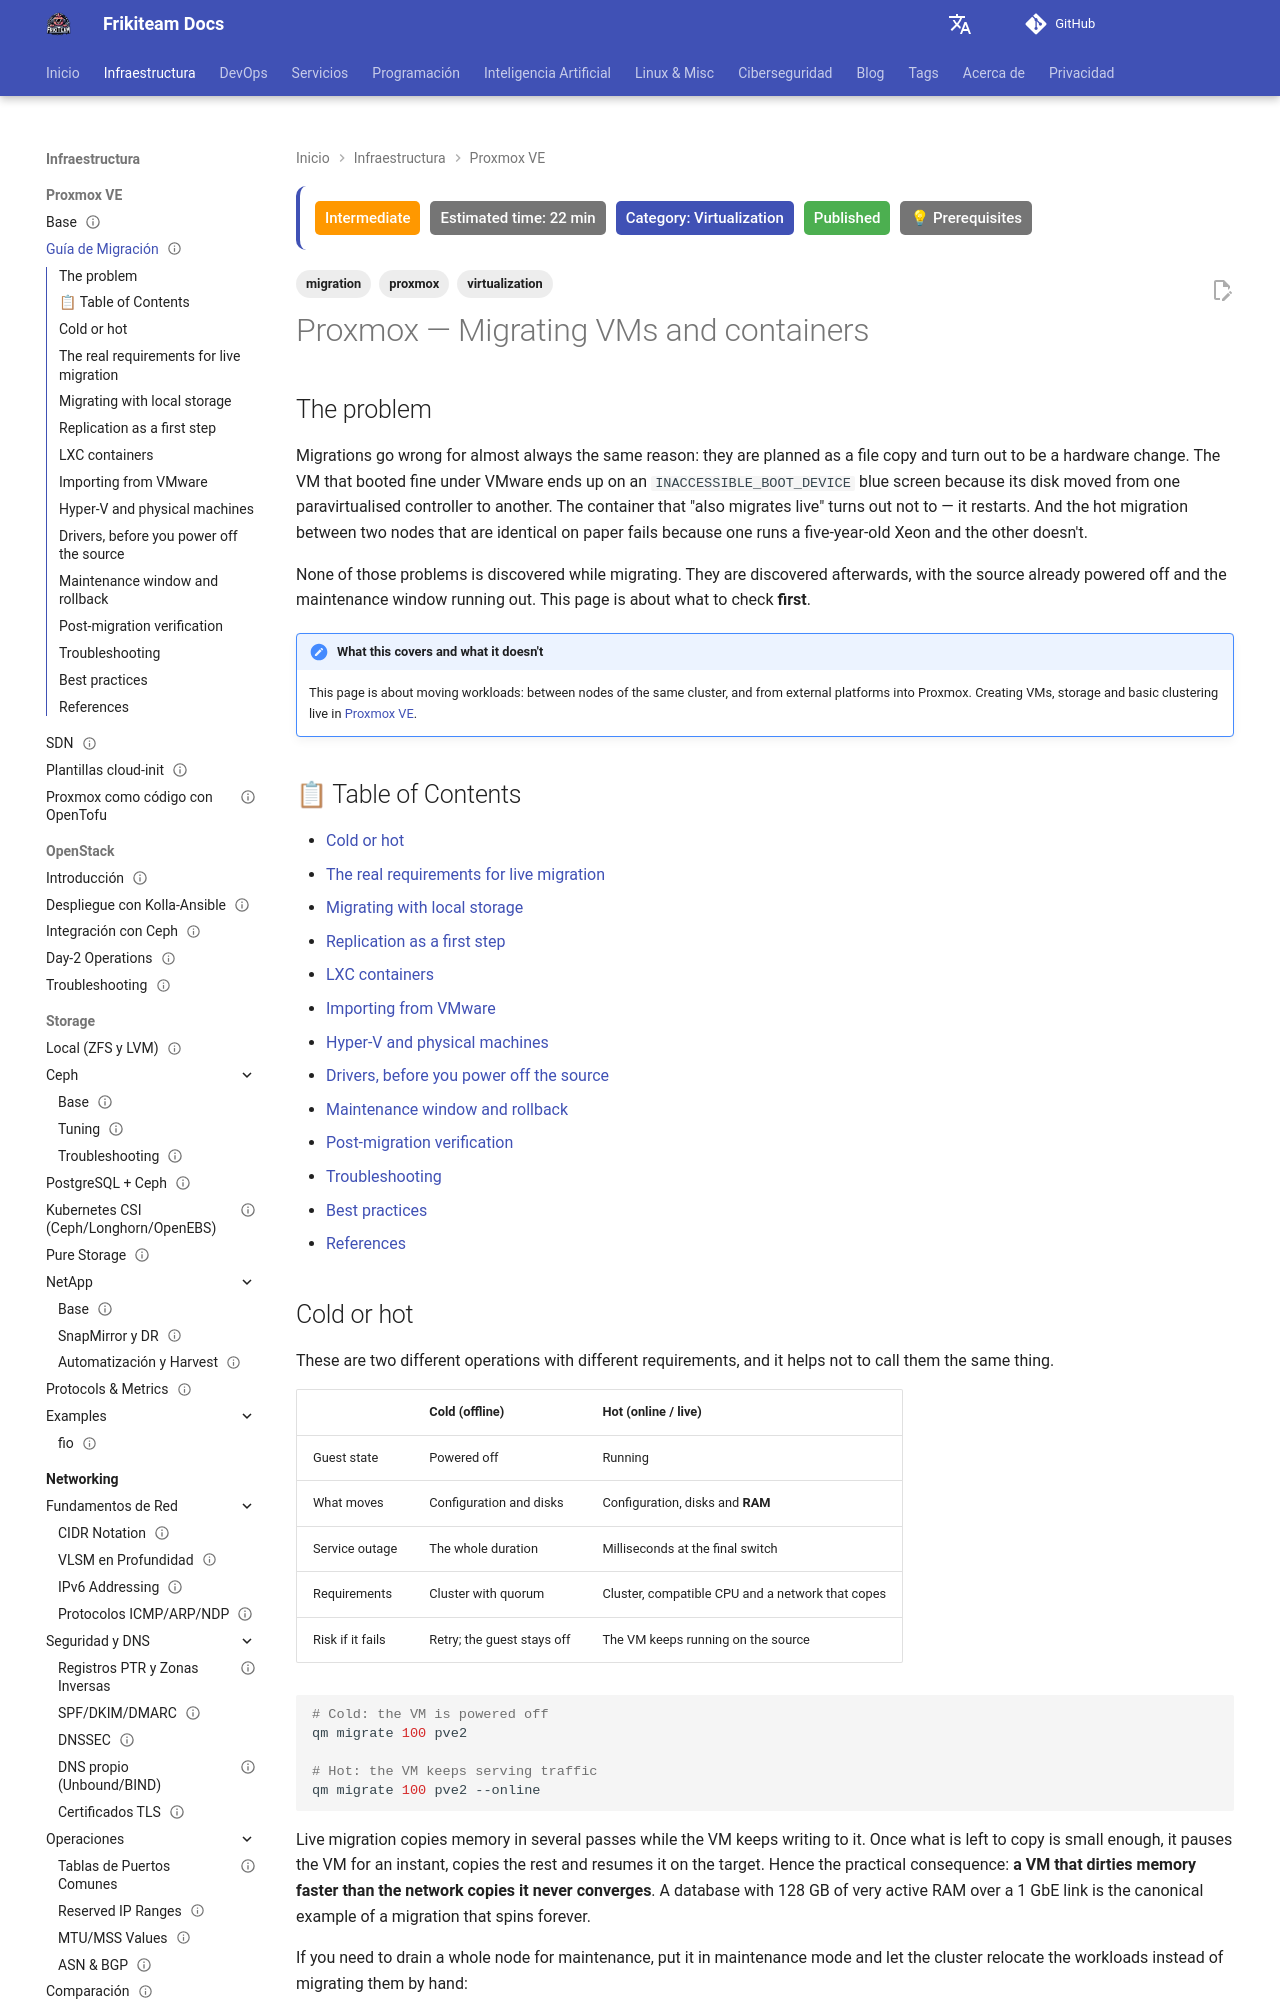

repository: rasty94/Frikiteam-docs · page: en/doc/proxmox/migration_guide/index.html · generator: mkdocs

---
title: "Proxmox — Migrating VMs and containers"
description: "Cold and hot migration between nodes, the real requirements for live migration, local storage and replication, importing from VMware, Hyper-V and physical machines, virtio drivers, maintenance windows and post-migration verification."
keywords: "proxmox, migration, qm migrate, pct migrate, live migration, importdisk, vmware, hyper-v, p2v, virtio, replication, zfs"
tags: ['proxmox', 'virtualization', 'migration']
updated: 2026-10-11
difficulty: intermediate
estimated_time: 22 min
category: Virtualization
status: published
last_reviewed: 2026-10-11
prerequisites:
  - "[Proxmox VE](proxmox_base.md)"
  - "A cluster with quorum and storage configured"
  - "Root SSH access to the nodes"
reviewers: ["@rasty94"]
contributors: ["@rasty94"]
---

# Proxmox — Migrating VMs and containers

## The problem

Migrations go wrong for almost always the same reason: they are planned as a file copy and turn out to be a hardware change. The VM that booted fine under VMware ends up on an `INACCESSIBLE_BOOT_DEVICE` blue screen because its disk moved from one paravirtualised controller to another. The container that "also migrates live" turns out not to — it restarts. And the hot migration between two nodes that are identical on paper fails because one runs a five-year-old Xeon and the other doesn't.

None of those problems is discovered while migrating. They are discovered afterwards, with the source already powered off and the maintenance window running out. This page is about what to check **first**.

!!! note "What this covers and what it doesn't"
    This page is about moving workloads: between nodes of the same cluster, and from external platforms into Proxmox. Creating VMs, storage and basic clustering live in [Proxmox VE](proxmox_base.md).

## 📋 Table of Contents

- [Cold or hot](#cold-or-hot)
- [The real requirements for live migration](#the-real-requirements-for-live-migration)
- [Migrating with local storage](#migrating-with-local-storage)
- [Replication as a first step](#replication-as-a-first-step)
- [LXC containers](#lxc-containers)
- [Importing from VMware](#importing-from-vmware)
- [Hyper-V and physical machines](#hyper-v-and-physical-machines)
- [Drivers, before you power off the source](#drivers-before-you-power-off-the-source)
- [Maintenance window and rollback](#maintenance-window-and-rollback)
- [Post-migration verification](#post-migration-verification)
- [Troubleshooting](#troubleshooting)
- [Best practices](#best-practices)
- [References](#references)
